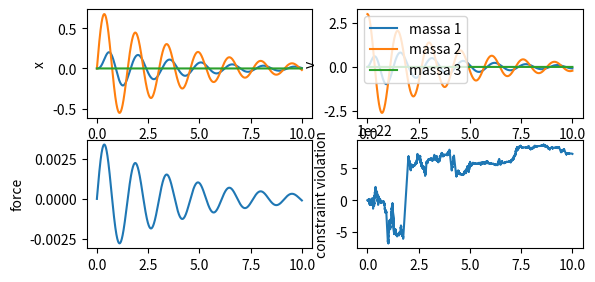

Recreate this plot in Python.
# -*- coding: utf-8 -*-
"""
TESTE COM MÉTODO DE EULER SEMI-IMPLÍCITO

BURGERMEISTER, B.; ARNOLD, M.; ESTERL, B. DAE time integration for real-time
 applications in multi-body dynamics. ZAMM, v. 86, n. 10, 
 p. 759–771, 24 out. 2006. 


Created on Wed Oct 13 14:11:13 2021

[redacted]
"""


import numpy as np
import matplotlib.pyplot as plt

massa1 = 1.0
massa2 = 1.0
massa3 = 10.0

def spring(x,u=0):
    
    fmola1 = 30. * x[0]
    fmola2 = 10. * (x[1] - x[0])
    fmola3 = 10. * (x[2] - x[1])
    
    famort1 = 4. * u[0]
    
    f1 = - fmola1 + fmola2 - famort1
    f2 = - fmola2 + fmola3
    f3 = - fmola3
    
    return np.array([f1,f2,f3])


dt = 0.5e-3
tf = 10.

t = [0]
q = []
u = []

q0 = np.array([0.,0.,0.])
u0 = np.array([0.,3.,0.])

q.append(q0)
u.append(u0)

    
def evaluateJacobian(function,x0,xdot0=0,parameter=0):
    
    f0 = function(x0,xdot0)
    
    J = np.zeros([f0.shape[0],len(x0)])
    
    if parameter == 0:
        q = x0
    else:
        q = xdot0
    
    for i,col in enumerate(J.T):
        qsave = q[i]
        q[i] += 1e-6
        
        col[:] = (function(x0,xdot0) - f0) * 1e6
        
        q[i] = qsave
        
    return J
        
        
    
    
def integrateEulerSemiImplicit(q0,u0,dt,M,extForce,Phi,tfinal):
    
    t = [0]
    q = []
    u = []
    lam = []
    
    ndof = M.shape[0]
    ncons = Phi.shape[0]
    
    LHS = np.zeros([ndof+ncons,ndof+ncons])
    RHS = np.zeros(ndof+ncons)
    
    q.append(q0)
    u.append(u0)
    lam.append(np.zeros(ncons))
    
    Jq = evaluateJacobian(extForce,q[-1],u[-1],0)
    Ju = evaluateJacobian(extForce,q[-1],u[-1],1)
    
    while t[-1] <= tfinal:
        
        
        # explicit update for positions
        deltaq = dt*u[-1]
        q.append(q[-1] + deltaq)
        
        # assemble implicit problem
        LHS[0:ndof,0:ndof] = M - dt * Ju - dt * dt * Jq
        LHS[0:ndof,ndof:] = Phi.T
        LHS[ndof:,0:ndof] = Phi
        
        RHS[0:ndof] = dt * extForce(q[-1],u[-1]) + dt * dt * np.dot(Jq,u[-1])
        RHS[ndof:] = -np.dot(Phi,u[-1])
        
        incr = np.linalg.solve(LHS,RHS)
        du = incr[0:ndof]
        lam.append(incr[ndof:])
        
        
        # implicit update for velocities
        u.append(u[-1] + du)
        
        # jacobian update using Broyden's method
        #Jq += (extForce(q[-1],u[-1]) - extForce(q[-2],u[-2]) - np.dot(Jq,deltaq)) / (np.dot(deltaq,deltaq)) * deltaq.T
        #Ju += (extForce(q[-1],u[-1]) - extForce(q[-2],u[-2]) - np.dot(Ju,du)) / (np.dot(du,du)) * du.T
        
        t.append(t[-1] + dt)
        
    return t,q,u,lam
    
M = np.diag([massa1,massa2,massa3])
    
t,q,u,lam = integrateEulerSemiImplicit(q0, u0, dt, M, spring, np.matrix([[0,0,1]]), tf)
    
plt.subplot(3,2,1)
plt.plot(t,q)
plt.ylabel('x')
plt.subplot(3,2,2)
plt.plot(t,u)
plt.ylabel('v')
plt.legend(['massa 1','massa 2','massa 3'])
plt.subplot(3,2,3)
plt.plot(t,lam)
plt.ylabel('force')
plt.subplot(3,2,4)
plt.plot(t,np.asarray(q)[:,2])
plt.ylabel('constraint violation')

    
    
